Photos from the image-classification dataset "version3" in the GitHub repository Siddharth-magesh/Glass-Sanitation-Classification-Dataset. Its 2 classes are: clean, dirty.

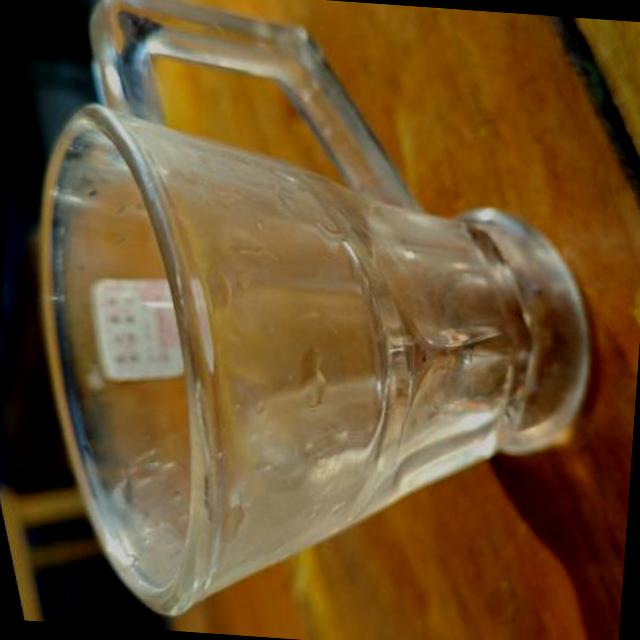
Label: clean

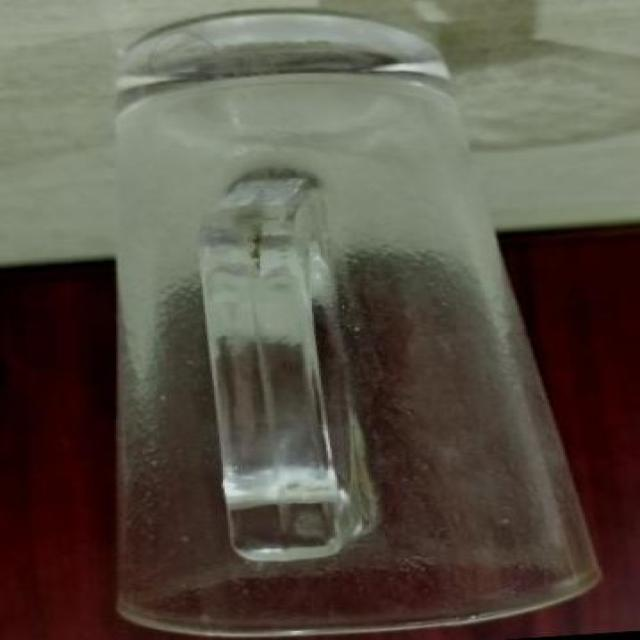
Label: dirty

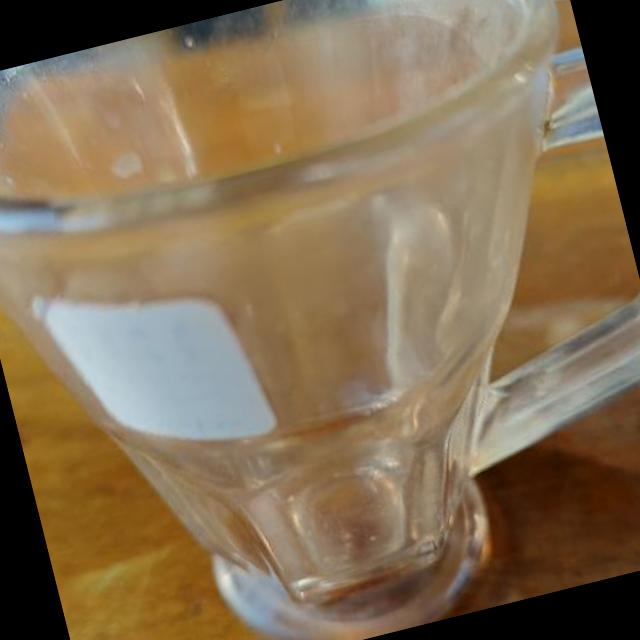
Label: clean

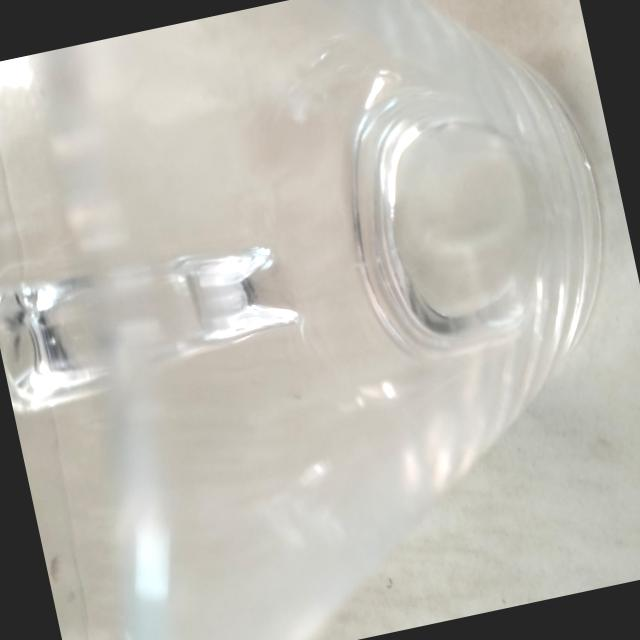
Label: clean

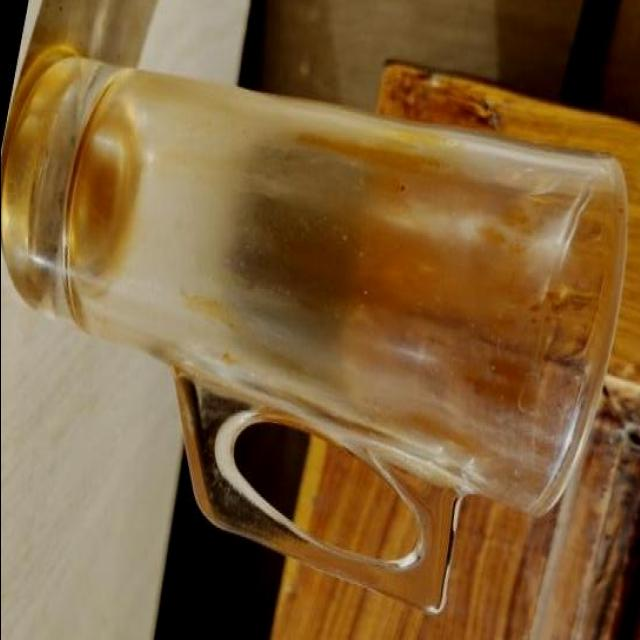
Label: dirty

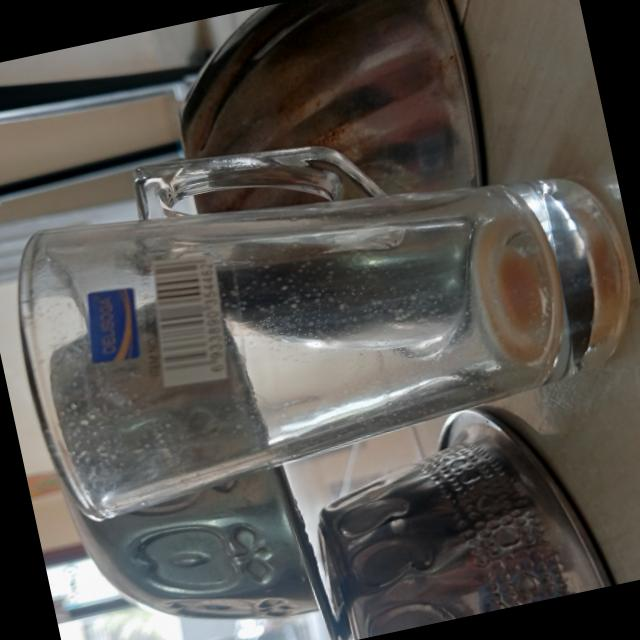
Label: dirty
